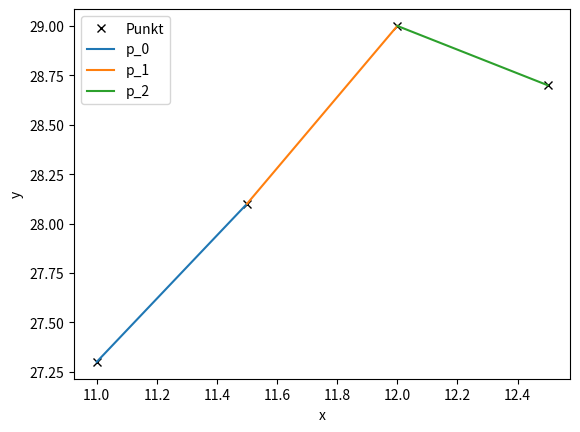

Here is the Python script that generated this plot:
"""
 Dette skriptet konstruerar ein lineær spline for eit sett med fire punkt.
 Dette settet er hardkoda i starten av skriptet.
 Koeffisientane i polynoma blir bestemt ved å sette opp eit lineært liknings-
 system for problemet. Dette systemet blir løyst ve dat koeffisientmatrisa 
 sett opp og invertert.
"""
# Bibliotek
import numpy as np
import matplotlib.pyplot as plt

# Vektorar med punkta som skal inperpolerast
x = [11, 11.5, 12, 12.5]
y = [27.3, 28.1, 29.0, 28.7]

###### Slutt på inputs #############

#
# Set opp Koeffisient-matrisa
#
Mat = [[x[0], 1, 0, 0, 0, 0],
       [x[1], 1, 0, 0, 0, 0],
       [0, 0, x[1], 1, 0, 0],
       [0, 0, x[2], 1, 0, 0],
       [0, 0, 0, 0, x[2], 1],
       [0, 0, 0, 0, x[3], 1]]
# Høgresidene i likningane (blir gjort om til søylevektor)
HoegreSide = np.array([y[0], y[1], y[1], y[2], y[2], y[3]])
HoegreSide= np.transpose(HoegreSide)

# Gjer vektorane til søyle-vektorar
# Bestemmer koeffisientane ved å invertere matrisa
MatInv = np.linalg.inv(Mat)
# Finn koeffisientane ved å multiplisere den inverterte matrisa med y-vektoren
Coeff = np.matmul(MatInv, HoegreSide)

#
# Plottar splinen - saman med punkta som skal interpolerast
#
plt.plot(x, y,'kx', label = 'Punkt')            # Punkta

# Loopar over dei tre førstegradsfunksjonane
for n in range(0,3):   
    # Lagar vektor for å plotte polynomet (50 punkt)
    xx = np.linspace(x[n],x[n+1], 50)    
    # Vektor med y-verdiane
    a = Coeff[0+2*n]
    b = Coeff[1+2*n]
    yy = a*xx + b
    plt.plot(xx, yy, label = 'p_{}'.format(n))

# Tekst på aksane, rutenett og tekstboks med forklaring
plt.xlabel('x')
plt.ylabel('y')
plt.legend()
plt.show()
